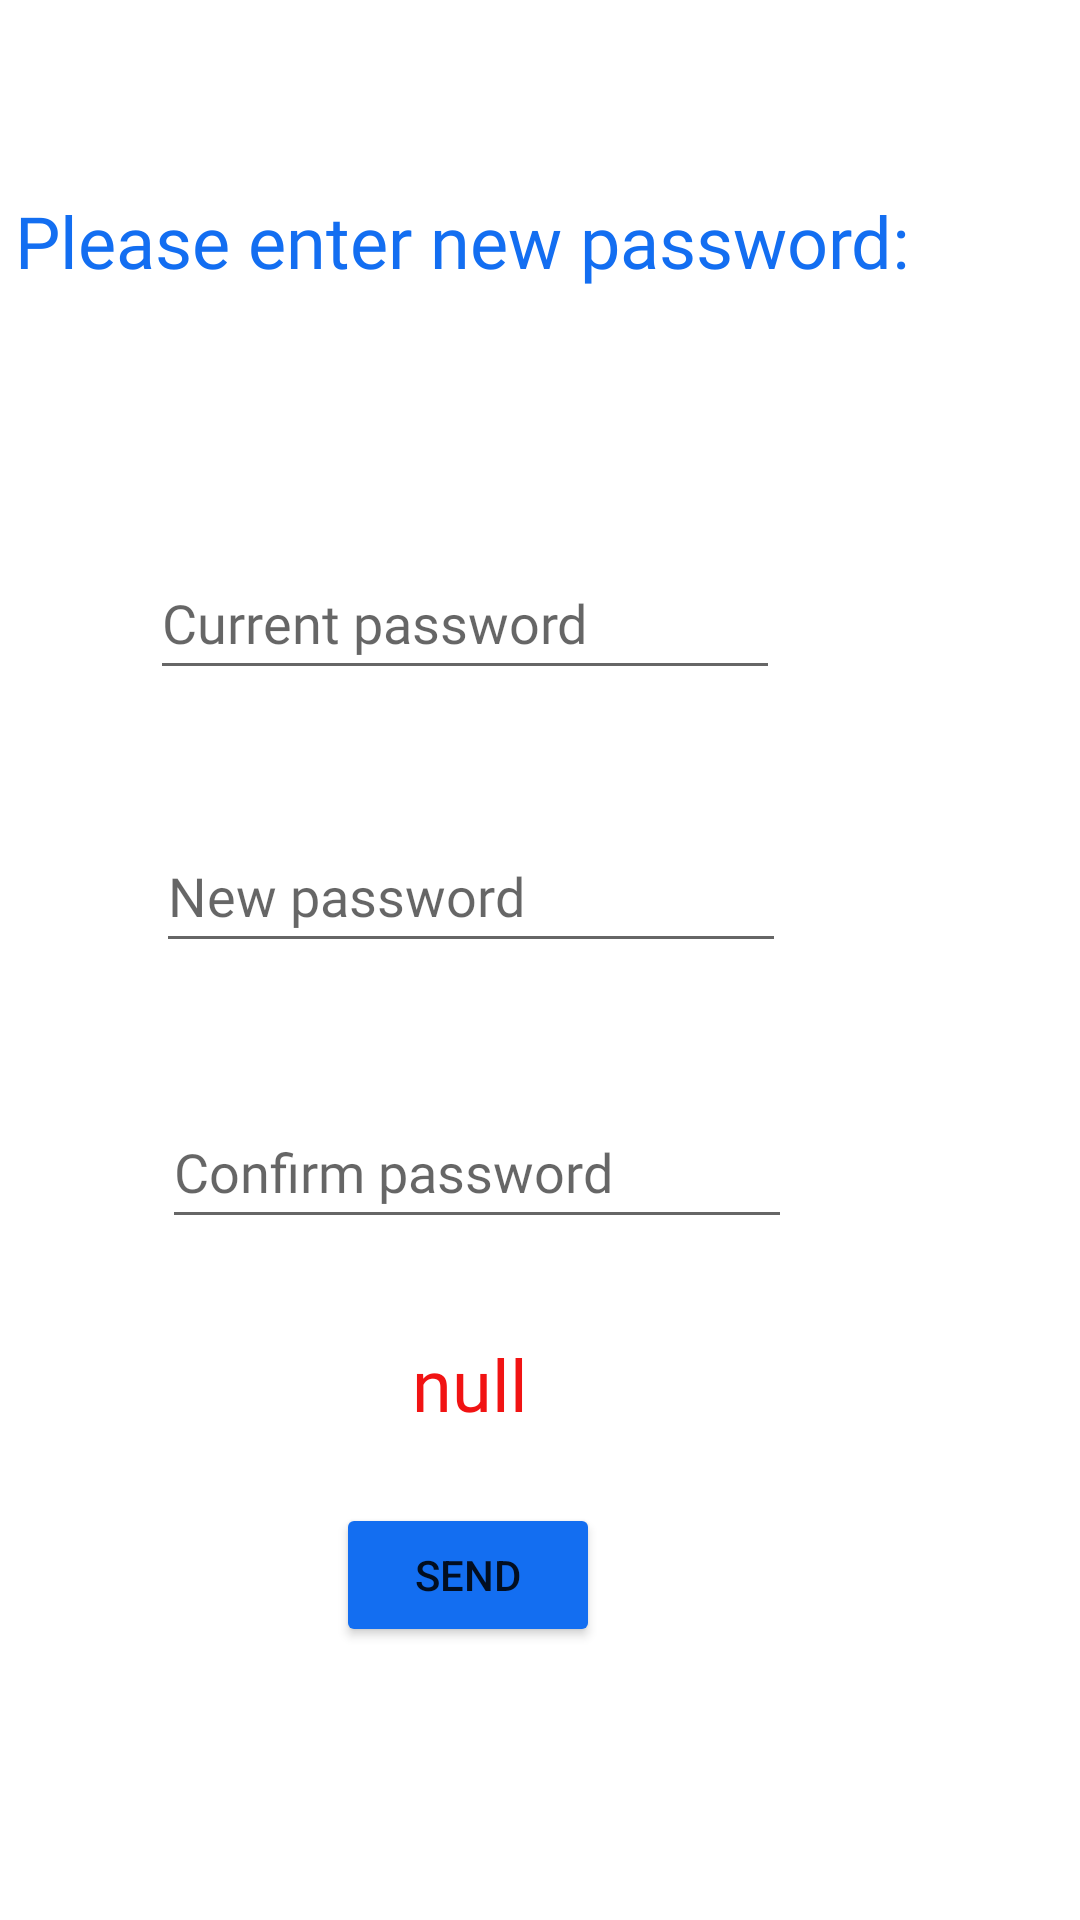

Layout XML and referenced resources for this Android screen:
<!-- AndroidManifest.xml: application theme Theme.EasyJobFinalProject -->
<!-- res/layout/activity_worker_change_password.xml -->
<?xml version="1.0" encoding="utf-8"?>
<androidx.constraintlayout.widget.ConstraintLayout xmlns:android="http://schemas.android.com/apk/res/android"
    xmlns:app="http://schemas.android.com/apk/res-auto"
    xmlns:tools="http://schemas.android.com/tools"
    android:layout_width="match_parent"
    android:layout_height="match_parent"
    tools:context=".WorkerChangePasswordActivity">

    <TextView
        android:id="@+id/textView14"
        android:layout_width="318dp"
        android:layout_height="46dp"
        android:layout_marginTop="64dp"
        android:layout_marginEnd="37dp"
        android:fontFamily="@font/comic"
        android:text="Please enter new password:"
        android:textColor="#136EF1"
        android:textSize="24sp"
        app:layout_constraintEnd_toEndOf="parent"
        app:layout_constraintTop_toTopOf="parent" />

    <EditText
        android:id="@+id/editWorkerCurrentPassword"
        android:layout_width="wrap_content"
        android:layout_height="wrap_content"
        android:layout_marginTop="72dp"
        android:layout_marginEnd="100dp"
        android:ems="10"
        android:fontFamily="@font/comic"
        android:hint="Current password"
        android:inputType="textPassword"
        android:minHeight="48dp"
        android:textColor="#136EF1"
        app:layout_constraintEnd_toEndOf="parent"
        app:layout_constraintTop_toBottomOf="@+id/textView14" />

    <EditText
        android:id="@+id/editWorkerNewPassword"
        android:layout_width="wrap_content"
        android:layout_height="wrap_content"
        android:layout_marginTop="43dp"
        android:layout_marginEnd="98dp"
        android:ems="10"
        android:fontFamily="@font/comic"
        android:hint="New password"
        android:inputType="textPassword"
        android:minHeight="48dp"
        android:textColor="#136EF1"
        app:layout_constraintEnd_toEndOf="parent"
        app:layout_constraintTop_toBottomOf="@+id/editWorkerCurrentPassword" />

    <EditText
        android:id="@+id/editWorkerConfirmPassword"
        android:layout_width="wrap_content"
        android:layout_height="wrap_content"
        android:layout_marginTop="44dp"
        android:layout_marginEnd="96dp"
        android:ems="10"
        android:fontFamily="@font/comic"
        android:hint="Confirm password"
        android:inputType="textPassword"
        android:minHeight="48dp"
        android:textColor="#136EF1"
        app:layout_constraintEnd_toEndOf="parent"
        app:layout_constraintTop_toBottomOf="@+id/editWorkerNewPassword" />

    <Button
        android:id="@+id/btnWorkerUpdatePassword"
        android:layout_width="wrap_content"
        android:layout_height="wrap_content"
        android:layout_marginTop="56dp"
        android:layout_marginEnd="160dp"
        android:backgroundTint="#136EF1"
        android:text="Send"
        app:cornerRadius="24dp"
        app:layout_constraintEnd_toEndOf="parent"
        app:layout_constraintTop_toTopOf="@+id/txtWorkerNote" />

    <TextView
        android:id="@+id/txtWorkerNote"
        android:layout_width="wrap_content"
        android:layout_height="wrap_content"
        android:layout_marginTop="32dp"
        android:layout_marginEnd="184dp"
        android:fontFamily="@font/comic"
        android:text="null"
        android:textAlignment="center"
        android:textColor="#F11313"
        android:textSize="24sp"
        app:layout_constraintEnd_toEndOf="parent"
        app:layout_constraintTop_toBottomOf="@+id/editWorkerConfirmPassword" />
</androidx.constraintlayout.widget.ConstraintLayout>
<!-- resources referenced by this layout -->
<resources>
  <style name="Theme.EasyJobFinalProject" parent="Theme.MaterialComponents.DayNight.DarkActionBar">
          
          <item name="colorPrimary">@color/purple_500</item>
          <item name="colorPrimaryVariant">@color/purple_700</item>
          <item name="colorOnPrimary">@color/white</item>
          
          <item name="colorSecondary">@color/teal_200</item>
          <item name="colorSecondaryVariant">@color/teal_700</item>
          <item name="colorOnSecondary">@color/black</item>
          
          <item name="android:statusBarColor" tools:targetApi="l">?attr/colorPrimaryVariant</item>
          
      </style>
  <!-- not gathered from this repository: default colours our renderer supplied (Android Studio template values) -->
  <color name="purple_500">#FF6200EE</color>
  <color name="purple_700">#FF3700B3</color>
  <color name="teal_200">#FF03DAC5</color>
  <color name="teal_700">#FF018786</color>
  <color name="black">#FF000000</color>
  <color name="white">#FFFFFFFF</color>
</resources>
